Photos from the image-classification dataset "dataset" in the GitHub repository xsrajasso/arboles. Its 5 classes are: green, ground, leafless, red, yellow.

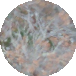
Label: leafless

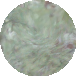
Label: green

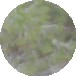
Label: green

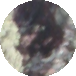
Label: ground

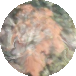
Label: red

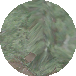
Label: green
